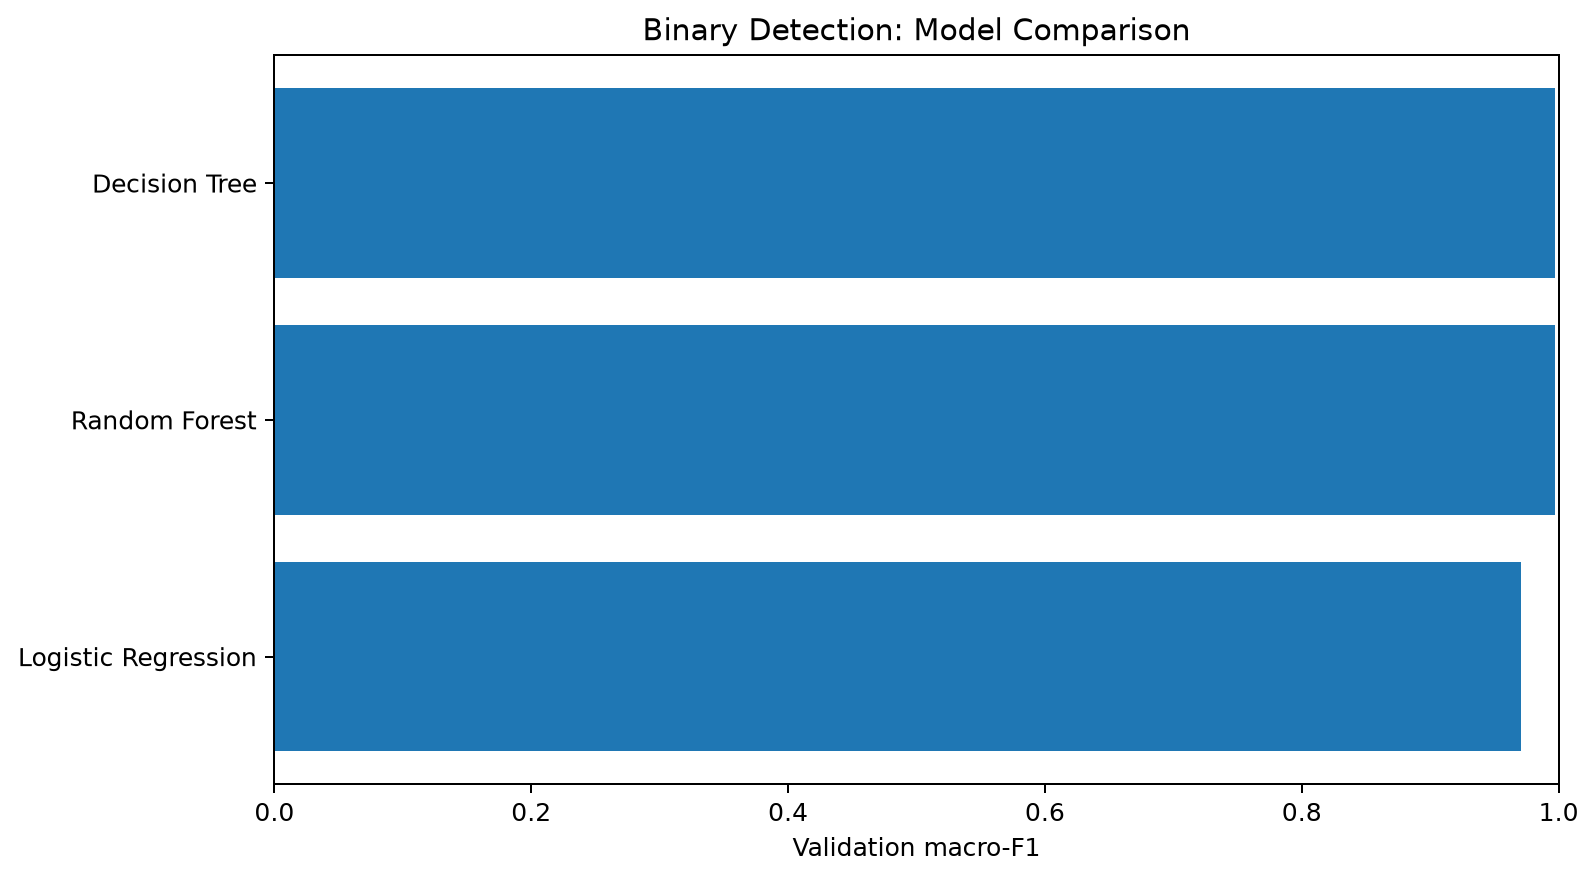

Data behind this chart, as committed beside it:
accuracy, macro_precision, macro_recall, macro_f1, weighted_f1, task, model, training_seconds
0.9708, 0.9715, 0.9699, 0.9706, 0.9707, Binary Detection, Logistic Regression, 5.13
0.9972, 0.9973, 0.9972, 0.9972, 0.9972, Binary Detection, Decision Tree, 2.92
0.9972, 0.9973, 0.997, 0.9972, 0.9972, Binary Detection, Random Forest, 9.3
